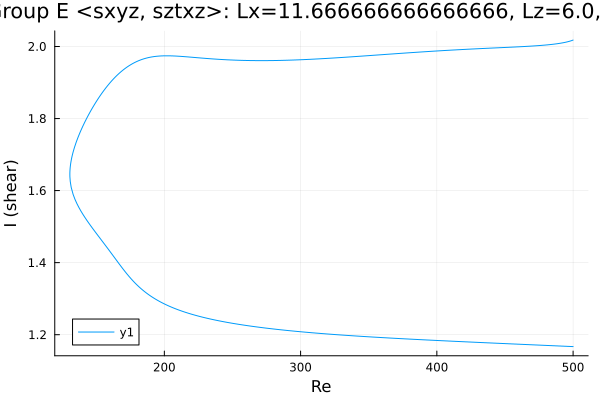

The data file committed next to this chart (first rows):
Re, shear
500.0, 2.018
498.9, 2.016
497.5, 2.015
496.1, 2.013
494.7, 2.012
493.3, 2.011
491.9, 2.01
490.4, 2.009
489, 2.008
488, 2.007
486.6, 2.007
485.1, 2.006
483.7, 2.006
482.3, 2.005
480.9, 2.004
479.5, 2.004
478.1, 2.003
476.7, 2.003
475.3, 2.003
473.8, 2.002
472.4, 2.002
471, 2.001
469.6, 2.001
468.2, 2.001
466.8, 2
465.4, 2
463.9, 2
462.5, 2
461.1, 1.999
459.7, 1.999
458.3, 1.999
456.9, 1.999
455.5, 1.998
454, 1.998
452.6, 1.998
451.2, 1.997
449.8, 1.997
448.4, 1.997
447, 1.997
445.6, 1.996
444.1, 1.996
442.7, 1.996
441.3, 1.996
439.9, 1.996
438.5, 1.995
437.1, 1.995
435.7, 1.995
434.2, 1.995
432.8, 1.994
431.4, 1.994
430, 1.994
428.6, 1.993
427.2, 1.993
425.8, 1.993
424.3, 1.993
422.9, 1.992
421.5, 1.992
420.1, 1.992
418.7, 1.992
417.3, 1.991
... 528 more rows
